Image classification data set "dataset" (yuvaadhika/DLV_PEST-TRACK on GitHub). Class labels (10): aphids, armyworm, beetle, bollworm, grasshopper, leafhopper, mealybug, mites, stem borer, whitefly.

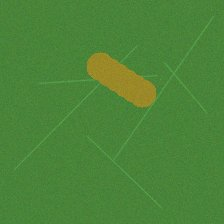
Label: bollworm

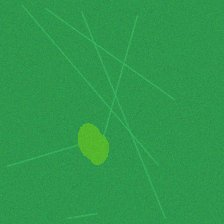
Label: aphids

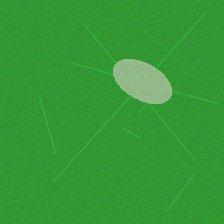
Label: mealybug

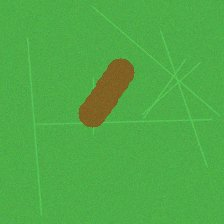
Label: armyworm

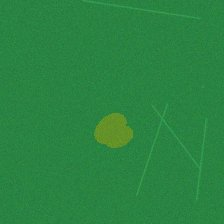
Label: mites

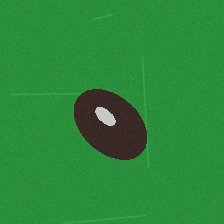
Label: beetle
